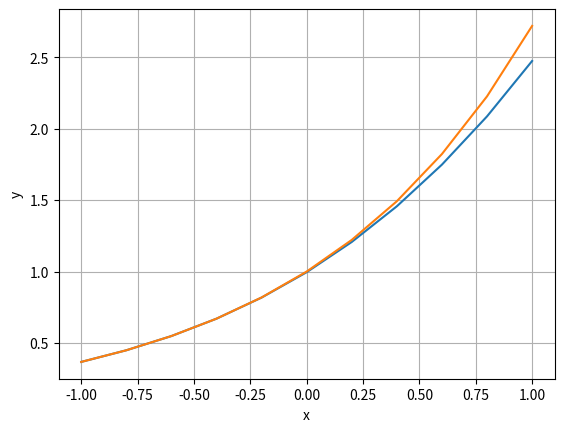

This figure's Python source:
import matplotlib.pyplot as plt
from math import exp

# n - порядок разности
n = 3
x = [-1, -0.8, -0.6, -0.4, -0.2, 0, 0.2, 0.4, 0.6, 0.8, 1]
# h - величина шага
h = (x[-1] - x[0]) / (len(x) - 1)

# В списки h и ans записаны значения функции 
ans = []
f = []
for i in x:
    ans.append(exp(i))
f += ans

# Получаем конечные разности
for i in range(n + 1):
    for j in range(n, i, -1):
        f[j] = f[j] - f[j - 1]

# Получаем значения интерполяционного полинома
a = []
for k in x:
    p = f[n]
    t = (k - x[0]) / h
    for i in range(n - 1, -1, -1):
        p = p*(t - i) / (i + 1) + f[i]
    a.append(p)

# Выводим графики
plt.plot(x, a)
plt.plot(x, ans)
plt.grid()
plt.xlabel('x')
plt.ylabel('y')
plt.show()